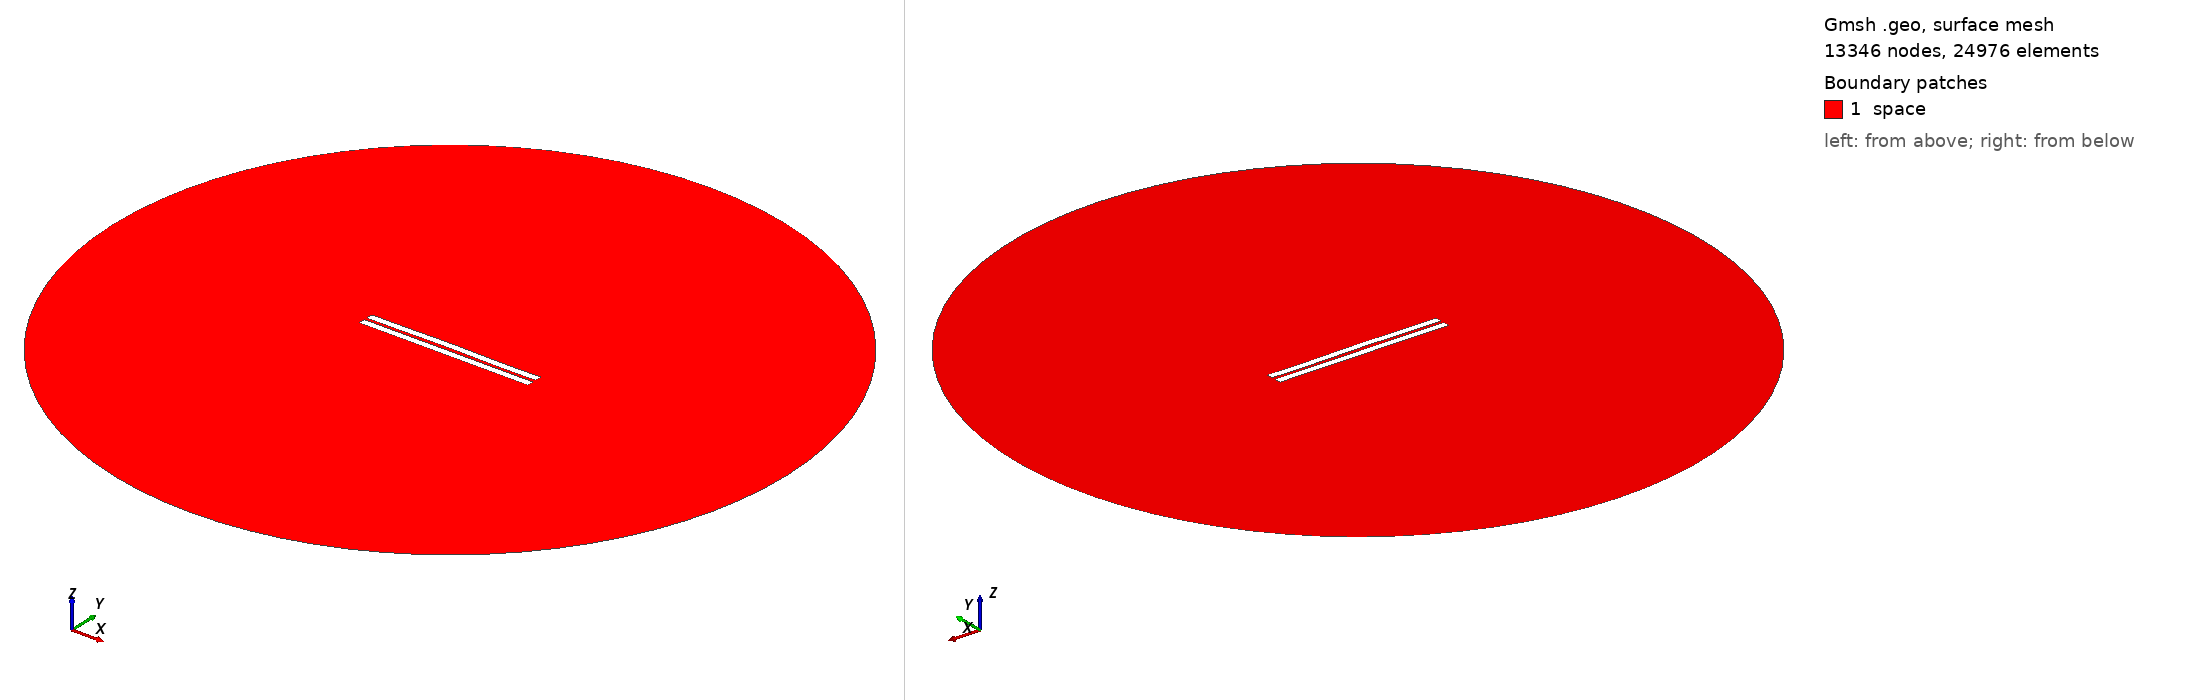

Gmsh geometry script, surface-meshed: 13346 nodes, 24976 surface elements. Boundary patches (legend numbers): 1 space. Left view from above one corner, right view from below the opposite corner. Legend entries are the model's physical surfaces. The drawing asked Gmsh for element sizes between 1% and 20% of the model's largest extent; the script's own settings can give other sizes.

=== 1117.geo (drawn) ===
//---------------------------------------
// Geometry kernel
//---------------------------------------

SetFactory("OpenCASCADE");



//---------------------------------------
// Parameters of the geometry
//---------------------------------------

// Overetch of the upper plate
overetch = 0.0;

// Distance between the plates
distance = 1.75;

// Discretization over the x axis (for the deformation)
nx = 50; 

// Length of the plate
L = 100 - overetch; 

// Number of modes
n = 4; 

// 1st mode coefficient
coeff(1) = 0.07499999999999998;
beta(1) = 0.596864 * 3.1415926535 / L;

// 2nd mode coefficient
coeff(2) = 0.15;
beta(2) = 1.49418 * 3.1415926535 / L;

// 3rd mode coefficient
coeff(3) = 0.07499999999999998;
beta(3) = 2.50025 * 3.1415926535 / L;

// 4th mode coefficient
coeff(4) = -0.075;
beta(4) = 3.49999 * 3.1415926535 / L;



//---------------------------------------
// Upper plate (deformed rectangle)
//---------------------------------------

// Coordiantes of the upper plate
xmin = -50;
xmax = 50 - overetch;

// Height of the upper plate
yheight = 4 - 2 * overetch;

// Indexes of the points
UpperID[] = {};
LowerID[] = {};
LeftID[] = {};
RightID[] = {};

// Point index
p = 1;

// Horizontal edges
For i In {1:nx}
    x = xmin + (i-1)*(xmax - xmin)/(nx-1);

    y_bottom = distance / 2 + overetch;
    For j In {1:n}
        C = (Cosh(beta(j)*L) + Cos(beta(j)*L)) / (Sinh(beta(j)*L) + Sin(beta(j)*L));
        y_bottom  = y_bottom + coeff(j) * (Cosh(beta(j)*(x+50)) - Cos(beta(j)*(x+50)) - C * (Sinh(beta(j)*(x+50)) - Sin(beta(j)*(x+50))));
    EndFor

    y_top = y_bottom + yheight;

    Point(p) = {x, y_top, 0, 1.0};
    UpperID[i] = p;
    p = p + 1;

    Point(p) = {x, y_bottom, 0, 1.0};
    LowerID[i] = p;
    p = p + 1;
EndFor

// Create point lists
UpperPts[] = {}; LowerPts[] = {};
For i In {1:nx}
  UpperPts[] += {UpperID[i]};
  LowerPts[] += {LowerID[i]};
EndFor

// Build splines
Spline(1) = {UpperPts[]};
Spline(2) = {LowerPts[]};
Line(3) = {LowerPts[nx-1], UpperPts[nx-1]};
Line(4) = {LowerPts[0], UpperPts[0]};

// Build the plane surface
Curve Loop(1) = {2, 3, -1, -4};
Plane Surface(1) = {1};



//---------------------------------------
// Lower plate (rectangle)
//---------------------------------------

// Vertices
Point(1001) = {-50, -1, 0, 1.0};
Point(1002) = { 50, -1, 0, 1.0};
Point(1003) = { 50,  -5, 0, 1.0};
Point(1004) = {-50,  -5, 0, 1.0};

// Edges
Line(5) = {1001, 1002};
Line(6) = {1002, 1003};
Line(7) = {1003, 1004};
Line(8) = {1004, 1001};

// Plane surface
Line Loop(2) = {5, 6, 7, 8};
Plane Surface(2) = {2}; 



//---------------------------------------
// Outer (fictious) boundary
//---------------------------------------

// Points
Point(1005) = {0, 0, 0};       // Center
Point(1006) = {200, 0, 0};     // Start point
Point(1007) = {0, 200, 0};     // 90 degrees
Point(1008) = {-200, 0, 0};    // 180 degrees
Point(1009) = {0, -200, 0};    // 270 degrees

// Circle arcs (each needs start, center, end)
Circle(9) = {1006, 1005, 1007};
Circle(10) = {1007, 1005, 1008};
Circle(11) = {1008, 1005, 1009};
Circle(12) = {1009, 1005, 1006};

// Plane surface for the entire domain
Curve Loop(3) = {9, 10, 11, 12};
Surface(3) = {3};

// Subtract the plates from the whole domain to obtain the actual domain where we want to solve the equations
BooleanDifference{ Surface{3}; Delete; }{ Surface{1}; Surface{2}; Delete; }




//---------------------------------------
// Transfinite Lines/Curves
//---------------------------------------

// Set the number of points on the boundaries
r = 7;

// Plates
Transfinite Curve {1, 2} = 50*r Using Progression 1;
Transfinite Curve {3, 4} = 2*r Using Progression 1;
Transfinite Line {5, 7} = 50*r Using Progression 1;
Transfinite Line {6, 8} = 2*r Using Progression 1;

// Outer boundary
Transfinite Line {9, 10, 11, 12} = 20 Using Progression 1;



//---------------------------------------
// Physical groups
//---------------------------------------                

// Physical curves (boundaries)
Physical Line("force_segment", 10) = {2};
Physical Line("upper_plate", 11) = {1, 3, 4};
Physical Line("lower_plate", 12) = {5, 6, 7, 8};
Physical Line("boundary", 20) = {9, 10, 11, 12};

// Physical Surfaces
Physical Surface("space", 30) = {3};



//---------------------------------------
// 6. Generate the Mesh
//---------------------------------------

// 2D mesh generation
Mesh 2;
